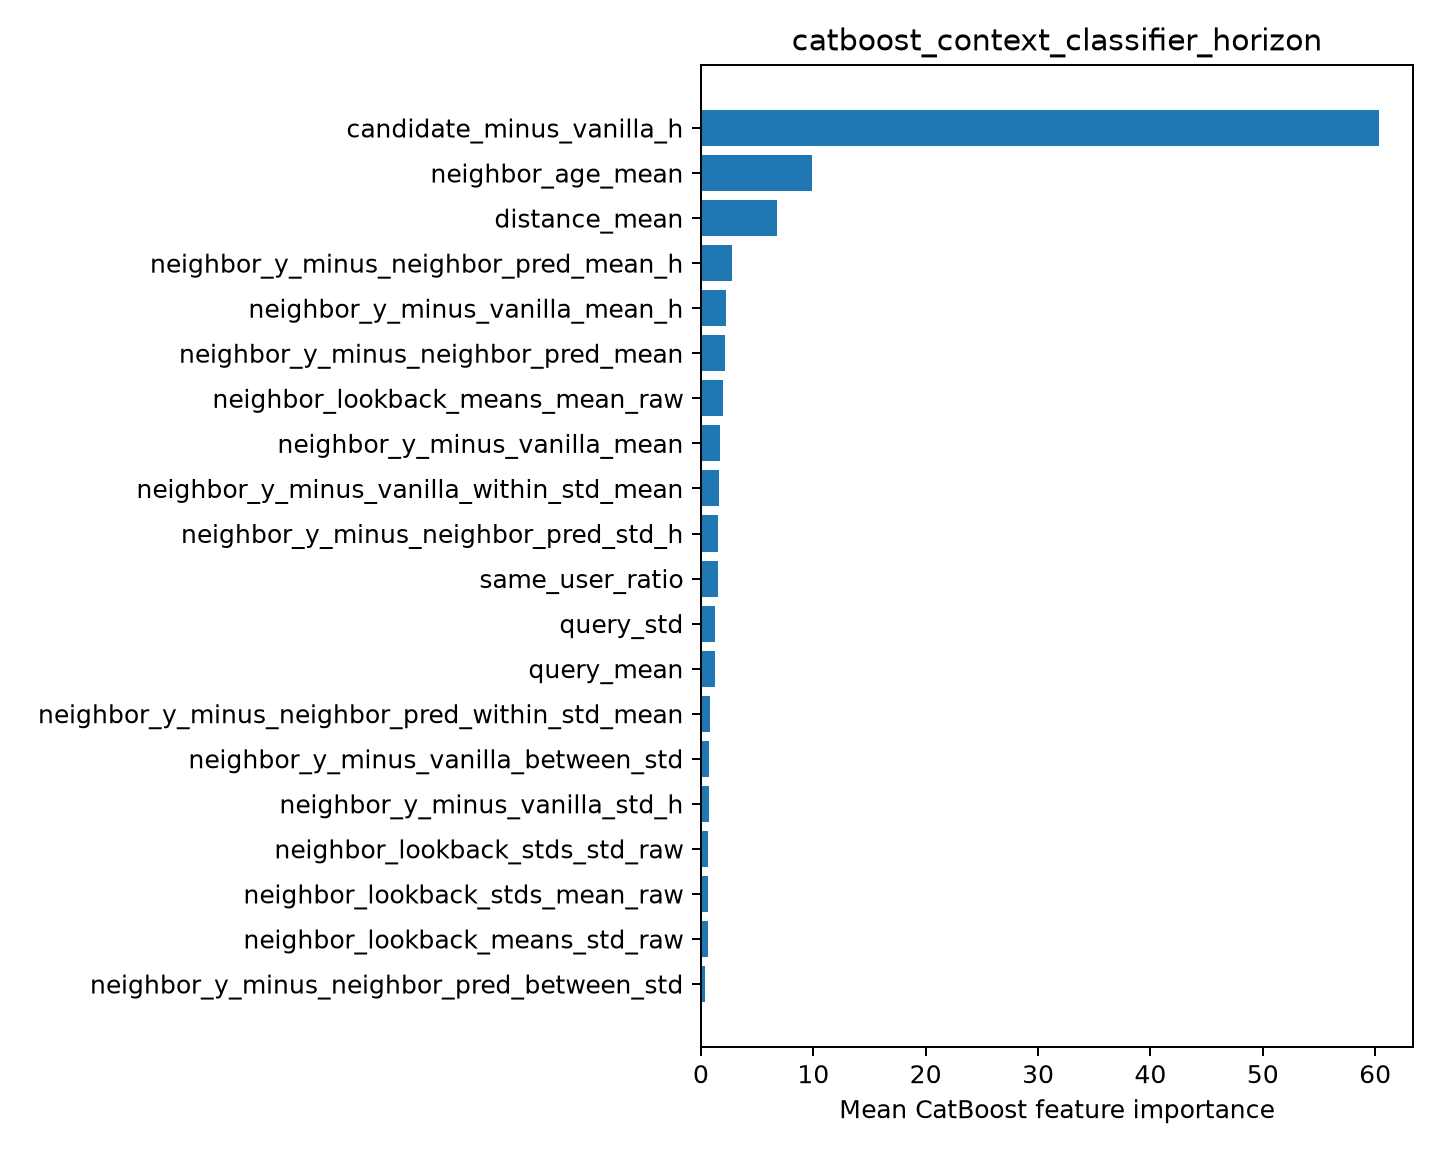

Values plotted in this chart, from the file beside it:
feature, importance
candidate_minus_vanilla_h, 60.35
neighbor_age_mean, 9.876
distance_mean, 6.806
neighbor_y_minus_neighbor_pred_mean_h, 2.738
neighbor_y_minus_vanilla_mean_h, 2.211
neighbor_y_minus_neighbor_pred_mean, 2.142
neighbor_lookback_means_mean_raw, 1.94
neighbor_y_minus_vanilla_mean, 1.739
neighbor_y_minus_vanilla_within_std_mean, 1.652
neighbor_y_minus_neighbor_pred_std_h, 1.527
same_user_ratio, 1.516
query_std, 1.248
query_mean, 1.214
neighbor_y_minus_neighbor_pred_within_st…, 0.8168
neighbor_y_minus_vanilla_between_std, 0.7618
neighbor_y_minus_vanilla_std_h, 0.7516
neighbor_lookback_stds_std_raw, 0.6356
neighbor_lookback_stds_mean_raw, 0.6332
neighbor_lookback_means_std_raw, 0.633
neighbor_y_minus_neighbor_pred_between_s…, 0.3565
